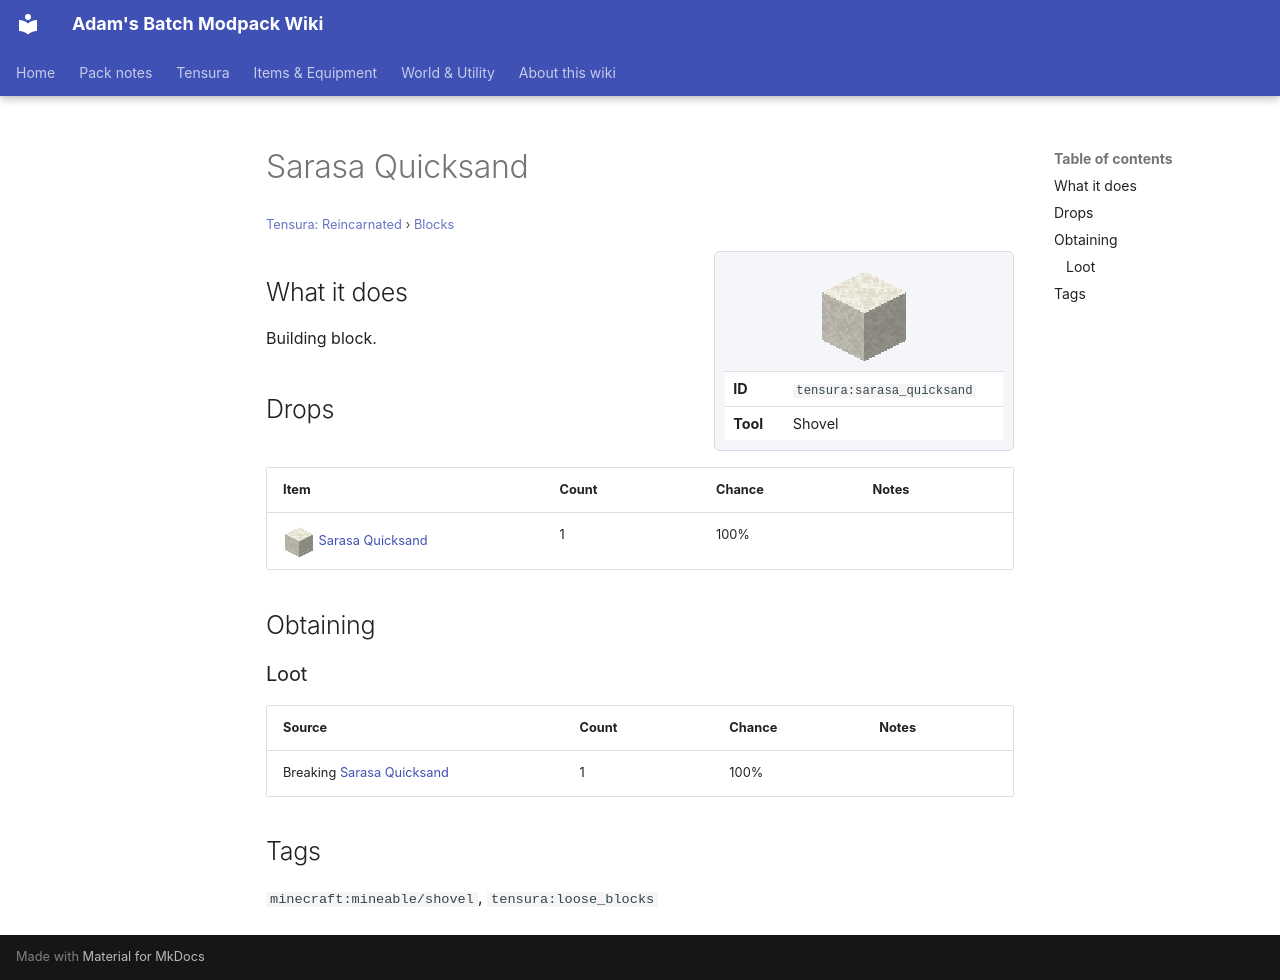

repository: Proteus-Nell/Adams-Batch-MC-Modpack-Wiki · page: tensura-reincarnated/blocks/sarasa-quicksand/index.html · generator: mkdocs

# Sarasa Quicksand

<small>[Tensura: Reincarnated](../index.md) &rsaquo; [Blocks](index.md)</small>

<div class="infobox" markdown>

![Sarasa Quicksand](../../assets/icons/tensura/item/sarasa_quicksand.png)

| | |
|---|---|
| **ID** | `tensura:sarasa_quicksand` |
| **Tool** | Shovel |

</div>

## What it does

Building block.

## Drops

| Item | Count | Chance | Notes |
|---|---|---|---|
| ![](../../assets/icons/tensura/item/sarasa_quicksand.png) [Sarasa Quicksand](sarasa-quicksand.md) | 1 | 100% |  |

## Obtaining

### Loot

| Source | Count | Chance | Notes |
|---|---|---|---|
| Breaking [Sarasa Quicksand](sarasa-quicksand.md) | 1 | 100% |  |

## Tags

`minecraft:mineable/shovel`, `tensura:loose_blocks`
